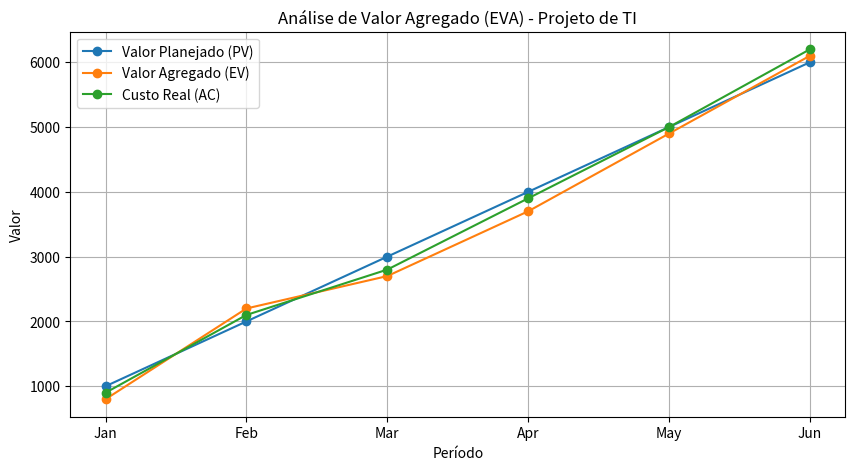
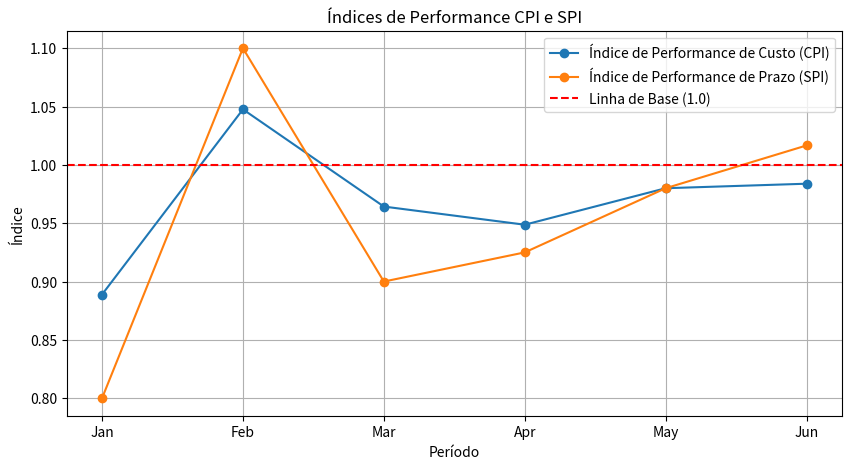

These charts were generated, in order, by the following Python code:
#!/usr/bin/env python3
# -*- coding: utf-8 -*-
"""
Created on Mon nov  3 19:30:06 2024

@author: carlosvitor
"""

import matplotlib.pyplot as plt
import pandas as pd

# Dados de exemplo do projeto de TI para analise de CPI e SPI
dados_projeto = {
    'Periodo': ['Jan', 'Feb', 'Mar', 'Apr', 'May', 'Jun'],
    'PV': [1000, 2000, 3000, 4000, 5000, 6000],  # Valor Planejado (Planned Value)
    'EV': [800, 2200, 2700, 3700, 4900, 6100],   # Valor Agregado (Earned Value)
    'AC': [900, 2100, 2800, 3900, 5000, 6200]    # Custo Real (Actual Cost)
}

# Criar DataFrame
df = pd.DataFrame(dados_projeto)

# Cálculos de EVA
df['CPI'] = df['EV'] / df['AC']  # Índice de Performance de Custo
df['SPI'] = df['EV'] / df['PV']  # Índice de Performance de Prazo

# Gráfico dos valores PV, EV e AC
plt.figure(figsize=(10, 5))
plt.plot(df['Periodo'], df['PV'], marker='o', label='Valor Planejado (PV)')
plt.plot(df['Periodo'], df['EV'], marker='o', label='Valor Agregado (EV)')
plt.plot(df['Periodo'], df['AC'], marker='o', label='Custo Real (AC)')
plt.title('Análise de Valor Agregado (EVA) - Projeto de TI')
plt.xlabel('Período')
plt.ylabel('Valor')
plt.legend()
plt.grid(True)

# Salvando o gráfico como imagem
plt.savefig("EVA.png", format="png", dpi=300)


plt.show()

# Gráfico de CPI e SPI
plt.figure(figsize=(10, 5))
plt.plot(df['Periodo'], df['CPI'], marker='o', label='Índice de Performance de Custo (CPI)')
plt.plot(df['Periodo'], df['SPI'], marker='o', label='Índice de Performance de Prazo (SPI)')
plt.axhline(y=1, color='r', linestyle='--', label='Linha de Base (1.0)')
plt.title('Índices de Performance CPI e SPI')
plt.xlabel('Período')
plt.ylabel('Índice')
plt.legend()
plt.grid(True)

# Salvando o gráfico como imagem
plt.savefig("CPI.png", format="png", dpi=300)

plt.show()
